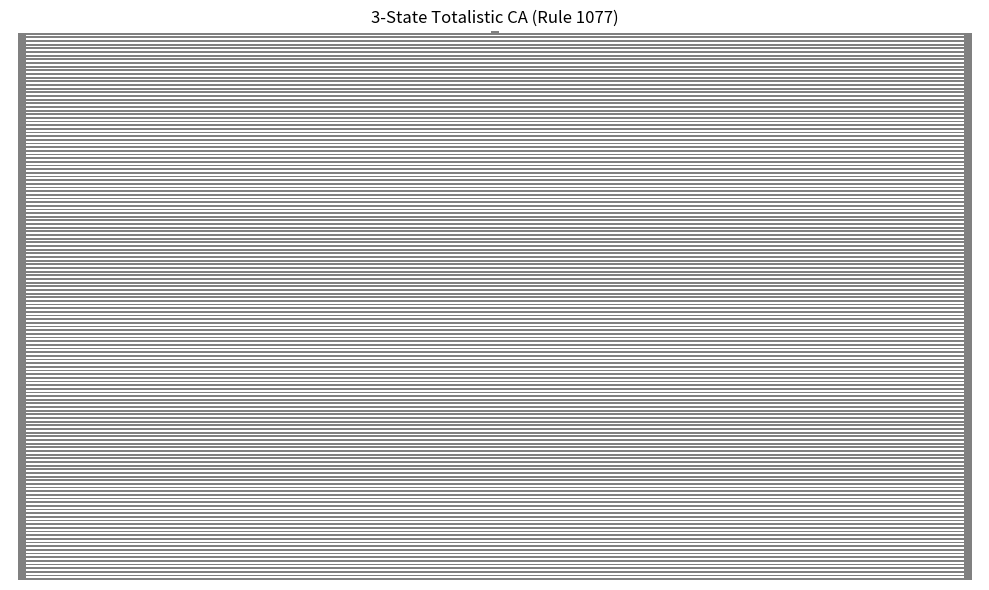

Reproduce this figure in Python.
import numpy as np
import matplotlib.pyplot as plt
import matplotlib.colors as mcolors

# Convert rule number (0–2186) into 7-digit base-3 list
def rule_number_to_totalistic_rule(rule_number):
    digits = [0] * 7
    for i in range(6, -1, -1):
        digits[i] = rule_number % 3
        rule_number //= 3
    return digits

# Create rule map: total sum (0-6) -> new state (direct mapping)
def generate_totalistic_direct_rule(rule_number):
    rule_digits = rule_number_to_totalistic_rule(rule_number)
    return {s: rule_digits[s] for s in range(7)}

# Evolve the CA using direct mapping (instead of incrementing)
def evolve_totalistic_ca(initial_state, rule_map, steps):
    width = len(initial_state)
    ca = np.zeros((steps, width), dtype=int)
    ca[0] = initial_state

    for t in range(1, steps):
        for i in range(1, width - 1):  # Exclude edges
            left = ca[t - 1, i - 1]
            center = ca[t - 1, i]
            right = ca[t - 1, i + 1]
            total = left + center + right
            ca[t, i] = rule_map[total]  # Direct mapping instead of mod 3

    return ca

# Plot with discrete 3-color colormap
def plot_totalistic_ca(ca, rule_number):
    colors = ['white', 'gray', 'black']
    cmap = mcolors.ListedColormap(colors)
    bounds = [-0.5, 0.5, 1.5, 2.5]
    norm = mcolors.BoundaryNorm(bounds, cmap.N)

    plt.figure(figsize=(10, 6))
    plt.imshow(ca, cmap=cmap, norm=norm, interpolation='nearest', aspect='auto')
    plt.title(f"3-State Totalistic CA (Rule {rule_number})")
    plt.axis('off')
    plt.tight_layout()
    plt.savefig(f"Totalistic3State_Rule{rule_number}_fixed.png", dpi=300)
    plt.show()

if __name__ == '__main__':
    width = 121  # Odd number for symmetry
    steps = 300
    rule_number = 1077  # Try others like 1062, 1749, etc.

    initial_state = np.zeros(width, dtype=int)
    initial_state[width // 2] = 1  # Single seed at center

    rule_map = generate_totalistic_direct_rule(rule_number)
    ca = evolve_totalistic_ca(initial_state, rule_map, steps)
    plot_totalistic_ca(ca, rule_number)
